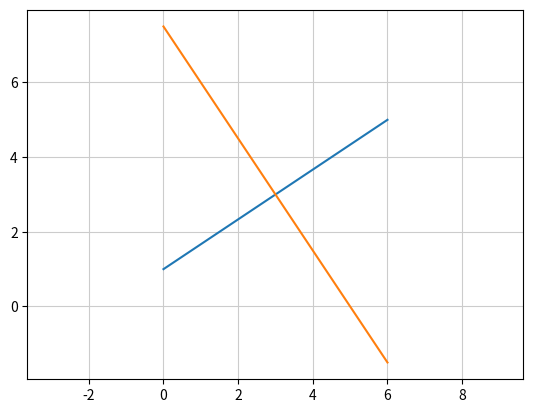

Write the Python code that produced this figure.
import matplotlib.pyplot as plt
import numpy as np

# Base line segment
a1 = (5 - 1) / (6 - 0)
b1 = 1

# Middle point
cx = (0 + 6) / 2
cy = (1 + 5) / 2

# Slope perpendicular to the line segment
a2 = -1 / a1

# Intercept of a line perpendicular to the line segment
b2 = cy - a2 * cx

x = np.arange(0, 7)
y1 = a1 * x + b1
y2 = a2 * x + b2

plt.plot(x, y1)
plt.plot(x, y2)
plt.axis('equal')
plt.grid(color='0.8')
plt.show()